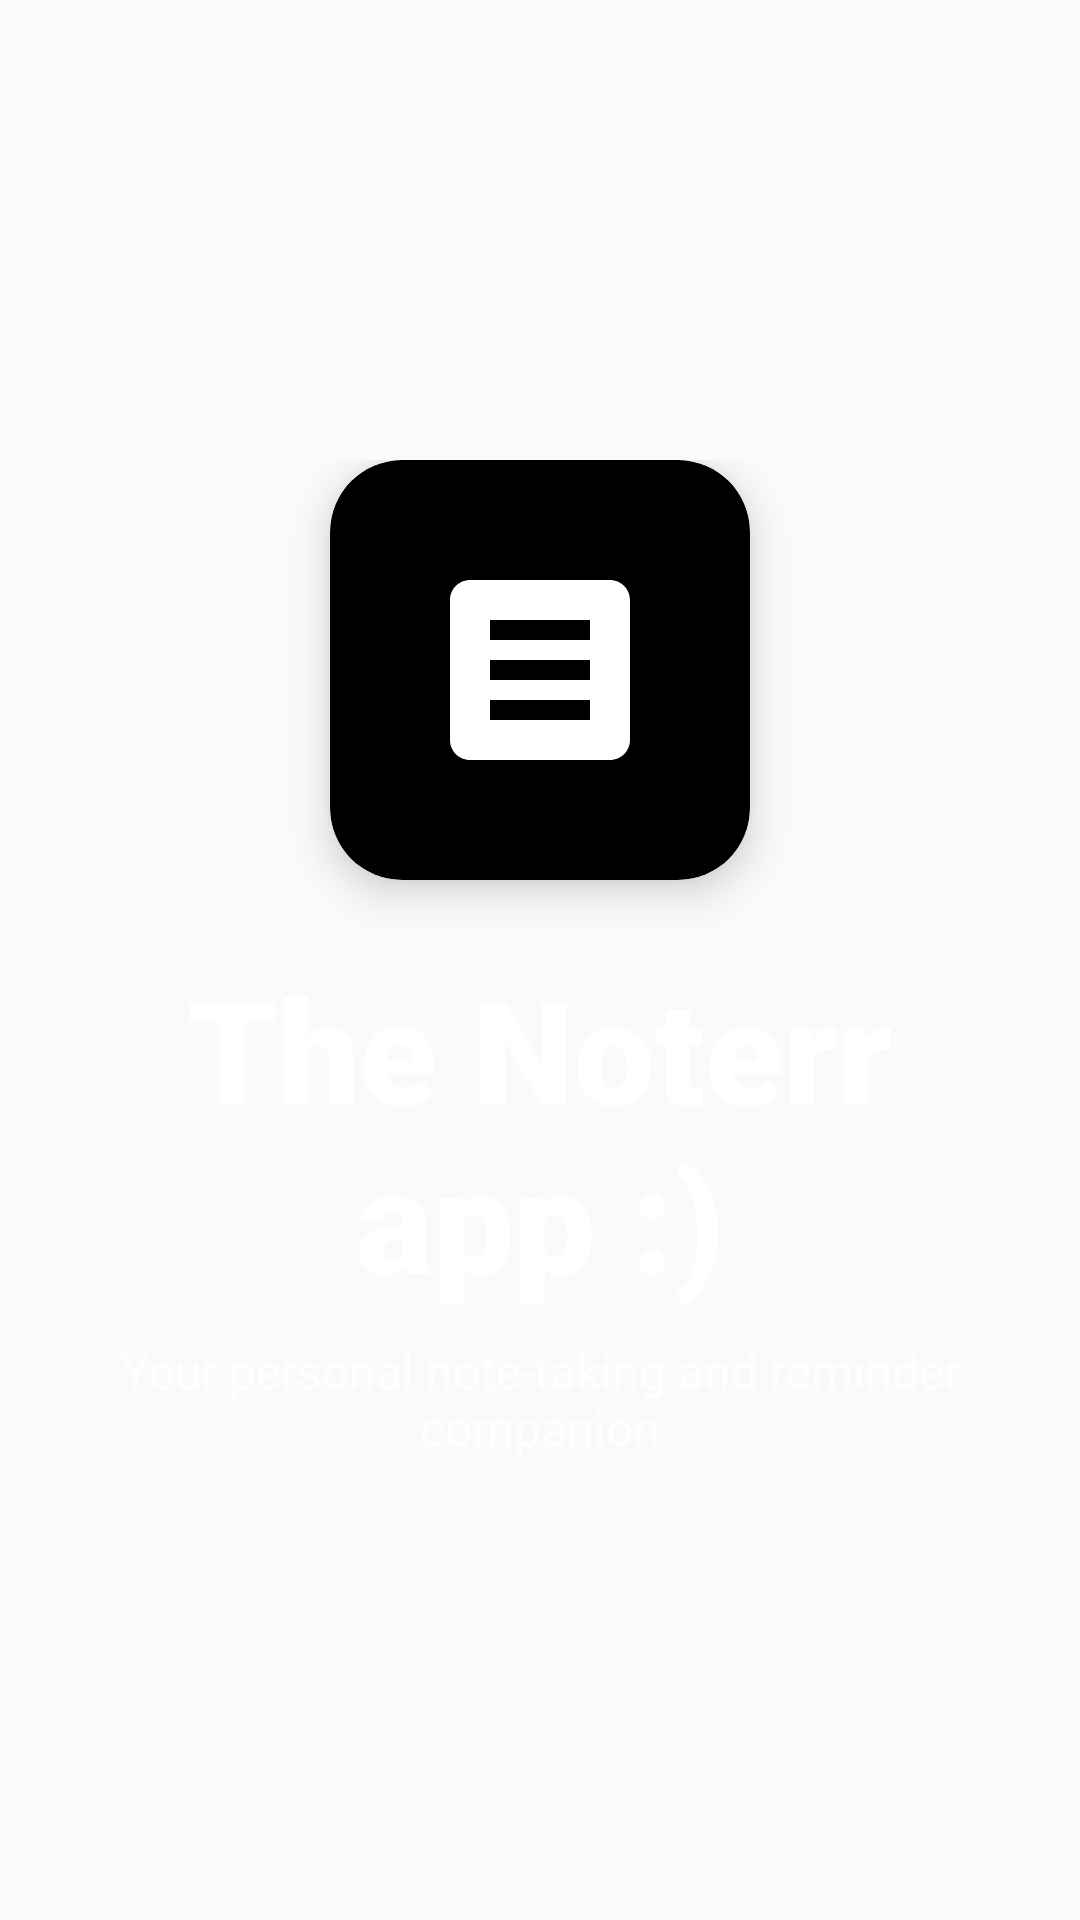

Write the Android layout XML for this screen, with the resource values it uses.
<!-- AndroidManifest.xml: activity theme Theme.AppCompat.Light.NoActionBar -->
<!-- res/layout/activity_splash.xml -->
<?xml version="1.0" encoding="utf-8"?>
<RelativeLayout xmlns:android="http://schemas.android.com/apk/res/android"
    android:layout_width="match_parent"
    android:layout_height="match_parent"
    xmlns:app="http://schemas.android.com/apk/res-auto"
    android:background="@drawable/gradient_background">

    <LinearLayout
        android:layout_width="match_parent"
        android:layout_height="wrap_content"
        android:layout_centerInParent="true"
        android:gravity="center"
        android:orientation="vertical">

        <androidx.cardview.widget.CardView
            android:layout_width="140dp"
            android:layout_height="140dp"
            android:layout_marginBottom="24dp"
            app:cardBackgroundColor="@color/black"
            app:cardCornerRadius="24dp"
            app:cardElevation="8dp"

            >

            <ImageView
                android:layout_width="80dp"
                android:layout_height="80dp"
                android:layout_gravity="center"
                android:contentDescription="@string/app_icon"
                android:src="@drawable/ic_notebook"
                app:tint="#F5F5F5" />
        </androidx.cardview.widget.CardView>


        <TextView
            android:layout_width="wrap_content"
            android:layout_height="wrap_content"
            android:fontFamily="sans-serif-black"
            android:text="@string/app_title"
            android:textColor="@android:color/white"
            android:textSize="48dp"
            android:textStyle="bold"
            android:gravity="center"
            />

        <TextView
            android:layout_width="wrap_content"
            android:layout_height="wrap_content"
            android:layout_marginTop="8dp"
            android:alpha="0.8"
            android:fontFamily="sans-serif"
            android:gravity="center"
            android:text="@string/app_description"
            android:textColor="@android:color/white"
            android:textSize="16sp" />
    </LinearLayout>
</RelativeLayout>
<!-- resources referenced by this layout -->
<resources>
  <color name="black">#FF000000</color>
  <!-- drawable ic_notebook (drawable) -->
  <?xml version="1.0" encoding="utf-8"?>
  <vector xmlns:android="http://schemas.android.com/apk/res/android"
      android:width="24dp"
      android:height="24dp"
      android:viewportWidth="24"
      android:viewportHeight="24">
      <path
          android:fillColor="#FFFFFF"
          android:pathData="M19,3H5C3.9,3 3,3.9 3,5v14c0,1.1 0.9,2 2,2h14c1.1,0 2,-0.9 2,-2V5C21,3.9 20.1,3 19,3zM17,17H7v-2h10V17zM17,13H7v-2h10V13zM17,9H7V7h10V9z"/>
  </vector>
  <string name="app_description">Your personal note-taking and reminder companion</string>
  <string name="app_icon">App Icon</string>
  <string name="app_title">The Noterr app :)</string>
</resources>
